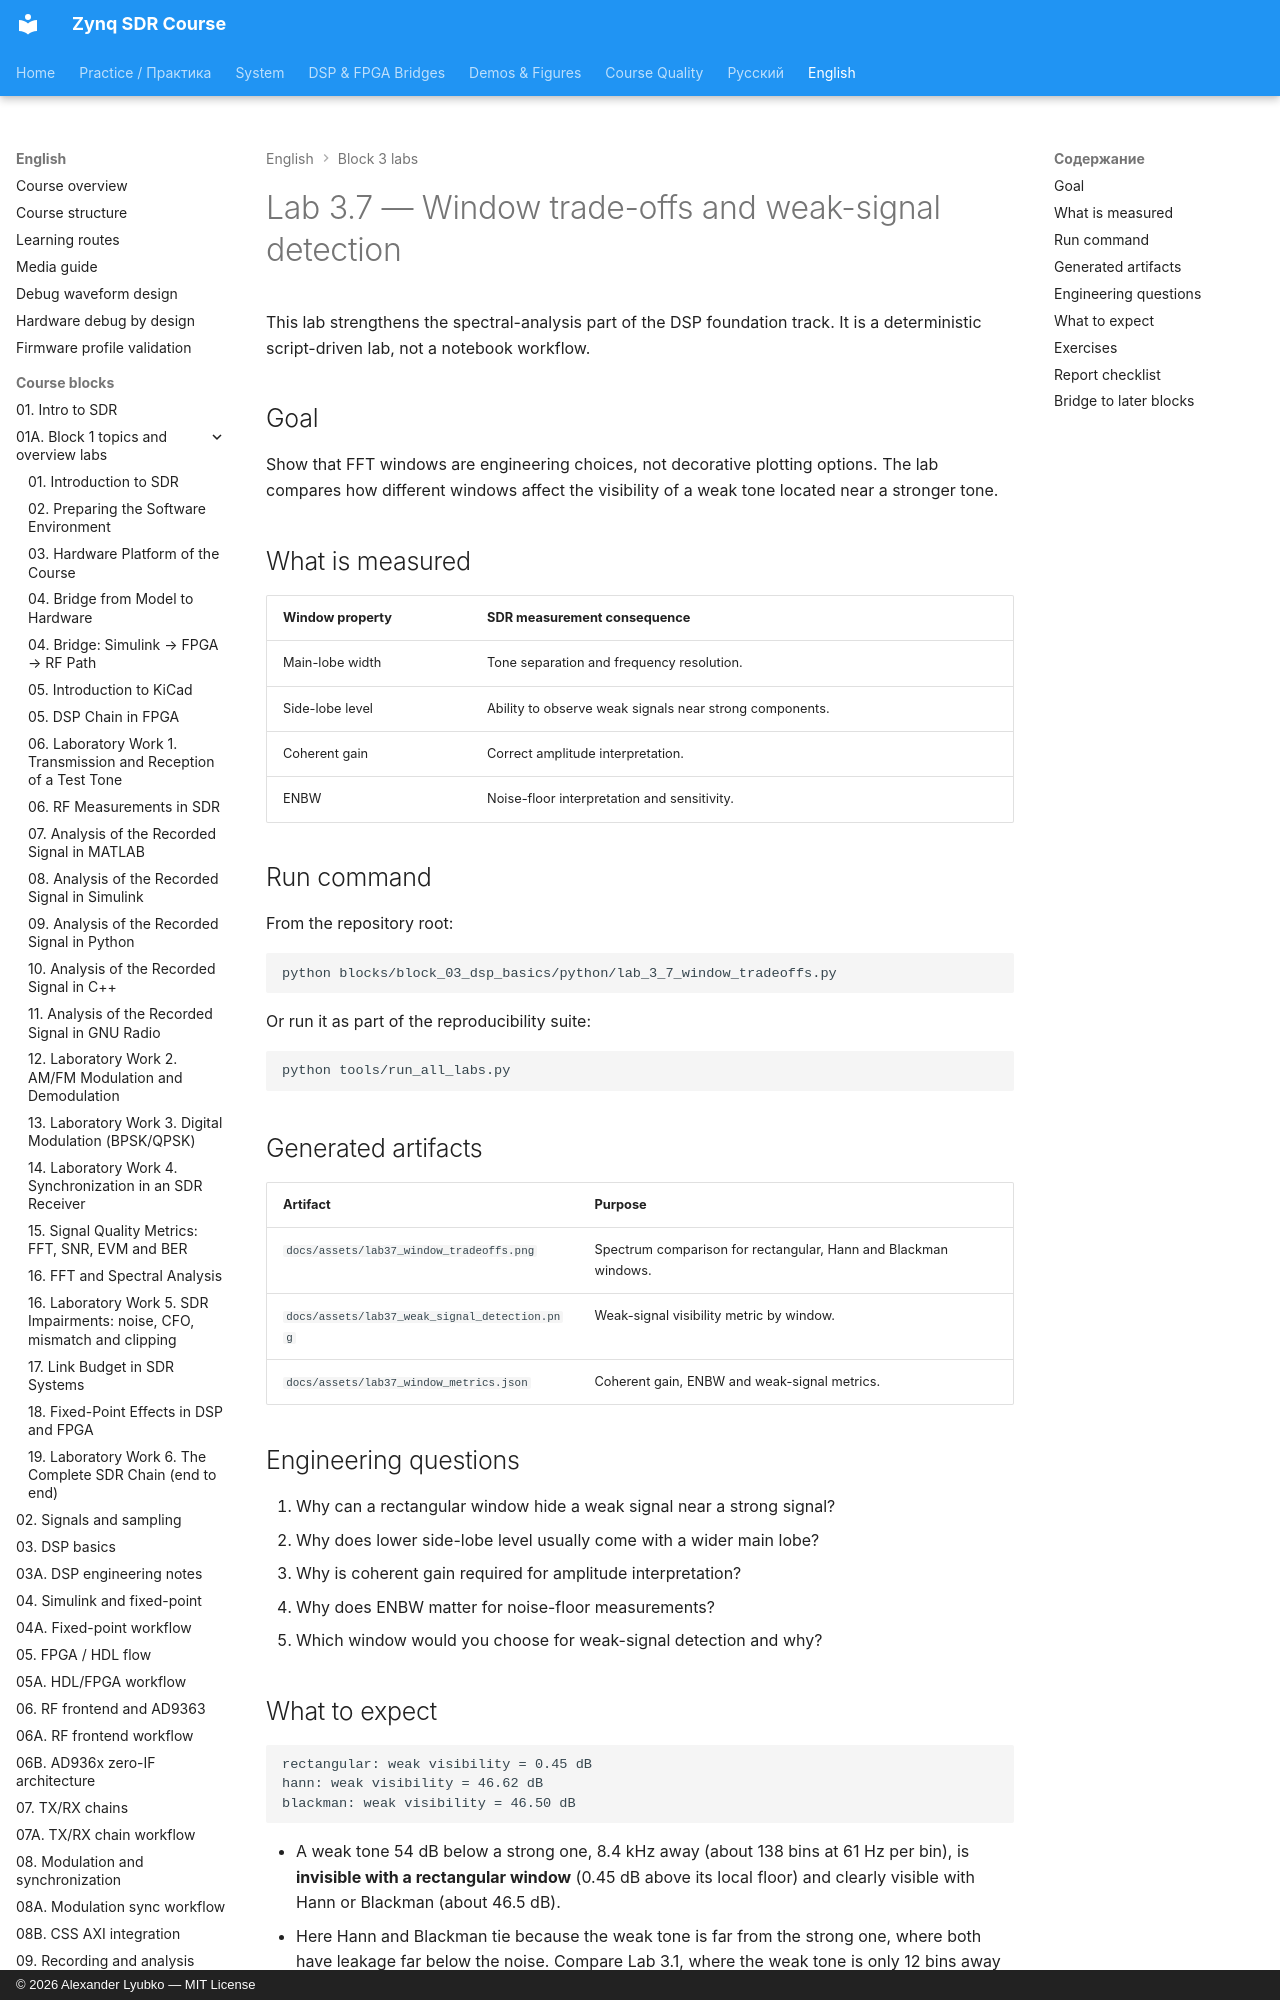

repository: Lay007/zynq-sdr-course · page: en/labs/lab-3-7-window-tradeoffs/index.html · generator: mkdocs · copyright: © 2026 Alexander Lyubko — MIT License

# Lab 3.7 — Window trade-offs and weak-signal detection

This lab strengthens the spectral-analysis part of the DSP foundation track. It is a deterministic script-driven lab, not a notebook workflow.

## Goal

Show that FFT windows are engineering choices, not decorative plotting options. The lab compares how different windows affect the visibility of a weak tone located near a stronger tone.

## What is measured

| Window property | SDR measurement consequence |
|---|---|
| Main-lobe width | Tone separation and frequency resolution. |
| Side-lobe level | Ability to observe weak signals near strong components. |
| Coherent gain | Correct amplitude interpretation. |
| ENBW | Noise-floor interpretation and sensitivity. |
